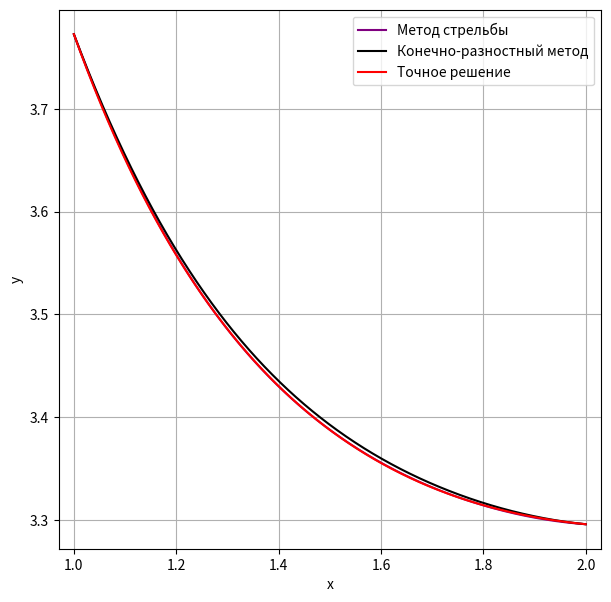

The matplotlib source for this figure:
import matplotlib.pyplot as plt
import math
import numpy as np
from functools import reduce

def q_x(x):
    return -2 / (x*x*(x+1))

def p_x(x):
    return 0

def f_x(x):
    return (2 - 2*x) / (x*x*(x+1))

def y_x(x):
    return -1 + (2 + 2*(x + 1) * math.log(abs(x + 1))) / x

def f_xyz(x, y, z):
    return (2*y - 2*x + 2) / (x*x*(x+1))

def epsilon(x, y):
    norm = 0.0

    for i in range(len(x)):
        norm += (y[i] - y_x(x[i]))**2

    return norm**0.5

def get_x(a, b, h):
    return list(np.arange(a, b + h/2, h))

def Prod(items=None):
    return reduce(lambda x, y: x*y, items)

def product_from_numbers(x, arr):
    result = 1

    for number in arr:
        result *= x - number

    return result

def product_from_callable(x, fn_arr):
    result = 1

    for fn in fn_arr:
        if callable(fn):
            result *= fn(x)
        else:
            result *= fn

    return result

def with_product_numbers(arr):
    def hof(x):
        return product_from_numbers(x, arr)

    return hof

def with_product_callable(arr):
    def hof(x):
        return product_from_callable(x, arr)

    return hof

def with_plus(functions):
    def hof(x):
        result = 0
        for fn in functions:
            if callable(fn):
                result += fn(x)
            else:
                result += fn
        return result
    return hof

def build_lagrange(X, Y):
    def l_polynom(_x):
        return 0
    for i in range(len(X)):
        x = X[i]
        iterable = list(X)
        iterable.remove(x)
        f_koeff = Y[i]

        multi_omega_fn = with_product_numbers(iterable)
        omega = multi_omega_fn(x)

        l_polynom = with_plus([
            l_polynom,
            with_product_callable([f_koeff/omega, multi_omega_fn])
        ])

    return l_polynom

def race_method(A, b):
    P = [-item[2] for item in A]
    Q = [item for item in b]

    P[0] /= A[0][1]
    Q[0] /= A[0][1]

    for i in range(1, len(b)):
        z = (A[i][1] + A[i][0] * P[i - 1])
        P[i] /= z
        Q[i] -= A[i][0] * Q[i - 1]
        Q[i] /= z

    x = [item for item in Q]

    for i in range(len(x) - 2, -1, -1):
        x[i] += P[i] * x[i + 1]

    return x

def runge_kutta_4_or(x, y0, z0, h, f=f_xyz):
    y = [y0]
    z = [z0]

    def delta_4p(xk, yk, zk, h, f):
        K1 = h * zk
        L1 = h * f(xk, yk, zk)

        K2 = h * (zk + L1 / 2)
        L2 = h * f(xk + h / 2, yk + K1 / 2, zk + L1 / 2)

        K3 = h * (zk + L2 / 2)
        L3 = h * f(xk + h / 2, yk + K2 / 2, zk + L2 / 2)

        K4 = h * (zk + L3)
        L4 = h * f(xk + h, yk + K3, zk + L3)

        return ((K1 + 2 * K2 + 2 * K3 + K4) / 6, (L1 + 2 * L2 + 2 * L3 + L4) / 6)

    for k in range(len(x) - 1):
        delta = delta_4p(x[k], y[k], z[k], h, f)
        y.append(y[k] + delta[0])
        z.append(z[k] + delta[1])

    return y

def shoot_method(x, y0, y1, h, f=f_xyz, e=0.00001):
    nu_last = 1
    nu_now = 0.8
    y_last = runge_kutta_4_or(x, y0, nu_last, h, f)
    y_now = runge_kutta_4_or(x, y0, nu_now, h, f)
    F_last = y_last[-1] - y1
    F_now = y_now[-1] - y1

    def next_step(F0, F1, nu0, nu1):
        return nu1 - F1 * (nu1 - nu0) / (F1 - F0)

    while abs(F_now) > e:
        nu_last, nu_now = nu_now, next_step(F_last, F_now, nu_last, nu_now)
        y_last, y_now = y_now, runge_kutta_4_or(x, y0, nu_now, h, f)
        F_last, F_now = F_now, y_now[-1] - y1

    return y_now

def get_A(h, p, q, x):
    A = [[1 - (p(x[i]))/2, (-2 + h*h*q(x[i])), 1 + (p(x[i])*h)/2]
         for i in range(1, len(x[:-1]))]
    A[0][0] = 0
    A[-1][-1] = 0

    return A

def get_B(h, p, f, x, y0, y1):
    b = [h*h*f(x[i]) for i in range(1, len(x[:-1]))]
    b[0] -= y0*(1 - p(x[1])*h/2)
    b[-1] -= y1*(1 + p(x[-2])*h/2)

    return b

def difference_method(x, y0, y1, h, p=p_x, q=q_x, f=f_x):
    A = get_A(h, p, q, x)
    b = get_B(h, p, f, x, y0, y1)
    y = [y0] + race_method(A, b) + [y1]

    return y

def runge_romberg(y1, y2, p):
    norm = 0.0

    for i in range(len(y2)):
        norm += (y1[i*2] - y2[i])**2

    return (norm**0.5) / (2**p - 1)

def check_diagonal_dominance(h, x):
    for k in range(len(x)):
        if not (abs(-2 + h**2 * q_x(x[k])) > abs(1 - (p_x(x[k])*h/2)) + abs(1 + (p_x(x[k])*h/2))):
            return False

    return True

if __name__ == '__main__':
    print('   Лабораторная работа №4')
    print('Кузнецова Дарина М8О-305Б-20')
    h = 0.25
    a = 1
    b = 2
    y0 = 1 + 4 * math.log(2)
    y1 = 3 * math.log(3)

    x = get_x(a, b, h)
    xi = get_x(a, b, 0.0005)

    yp1 = shoot_method(x, y0, y1, h)
    Lagrange_shoot = build_lagrange(x, yp1)
    y_shoot = list(map(Lagrange_shoot, xi))

    yp2 = difference_method(x, y0, y1, h)
    Lagrange_diff = build_lagrange(x, yp2)
    y_diff = list(map(Lagrange_diff, xi))

    yt = list(map(y_x, xi))

    # Вычисление погрешности

    y = shoot_method(x, y0, y1, h)

    print()
    if not check_diagonal_dominance(h, x):
        print("Не выполняется условие диагонального преобладания")
    else:
        print("Выполняется условие диагонального преобладания")

    print()
    print(" Метод стрельбы")
    print("Погрешность вычисления:", epsilon(x, y))
    p = 4

    xr = get_x(a, b, h / 2)
    yr = shoot_method(xr, y0, y1, h / 2)
    print("Погрешность вычисления (Рунге-Ромберга-Ричардсон):",
          runge_romberg(yr, y, p))

    print()
    print(" Конечно-разностный метод")
    y = difference_method(x, y0, y1, h)
    print("Погрешность вычисления:", epsilon(x, y))
    p = 2
    yr = difference_method(xr, y0, y1, h / 2)
    print("Погрешность вычисления (Рунге-Ромберга-Ричардсон):",
          runge_romberg(yr, y, p))

    fig = plt.figure(figsize=(7, 7))
    ax1 = fig.add_subplot(111)

    line1, = ax1.plot(xi, y_shoot, 'purple')
    line2, = ax1.plot(xi, y_diff, 'black')
    line3, = ax1.plot(xi, yt, 'red')

    ax1.set_xlabel('x')
    ax1.set_ylabel('y')

    ax1.set_xlim(0.97, 2.03)

    ax1.legend((line1, line2, line3),
               ("Метод стрельбы", "Конечно-разностный метод", "Точное решение"))
    ax1.grid()
    plt.show()

